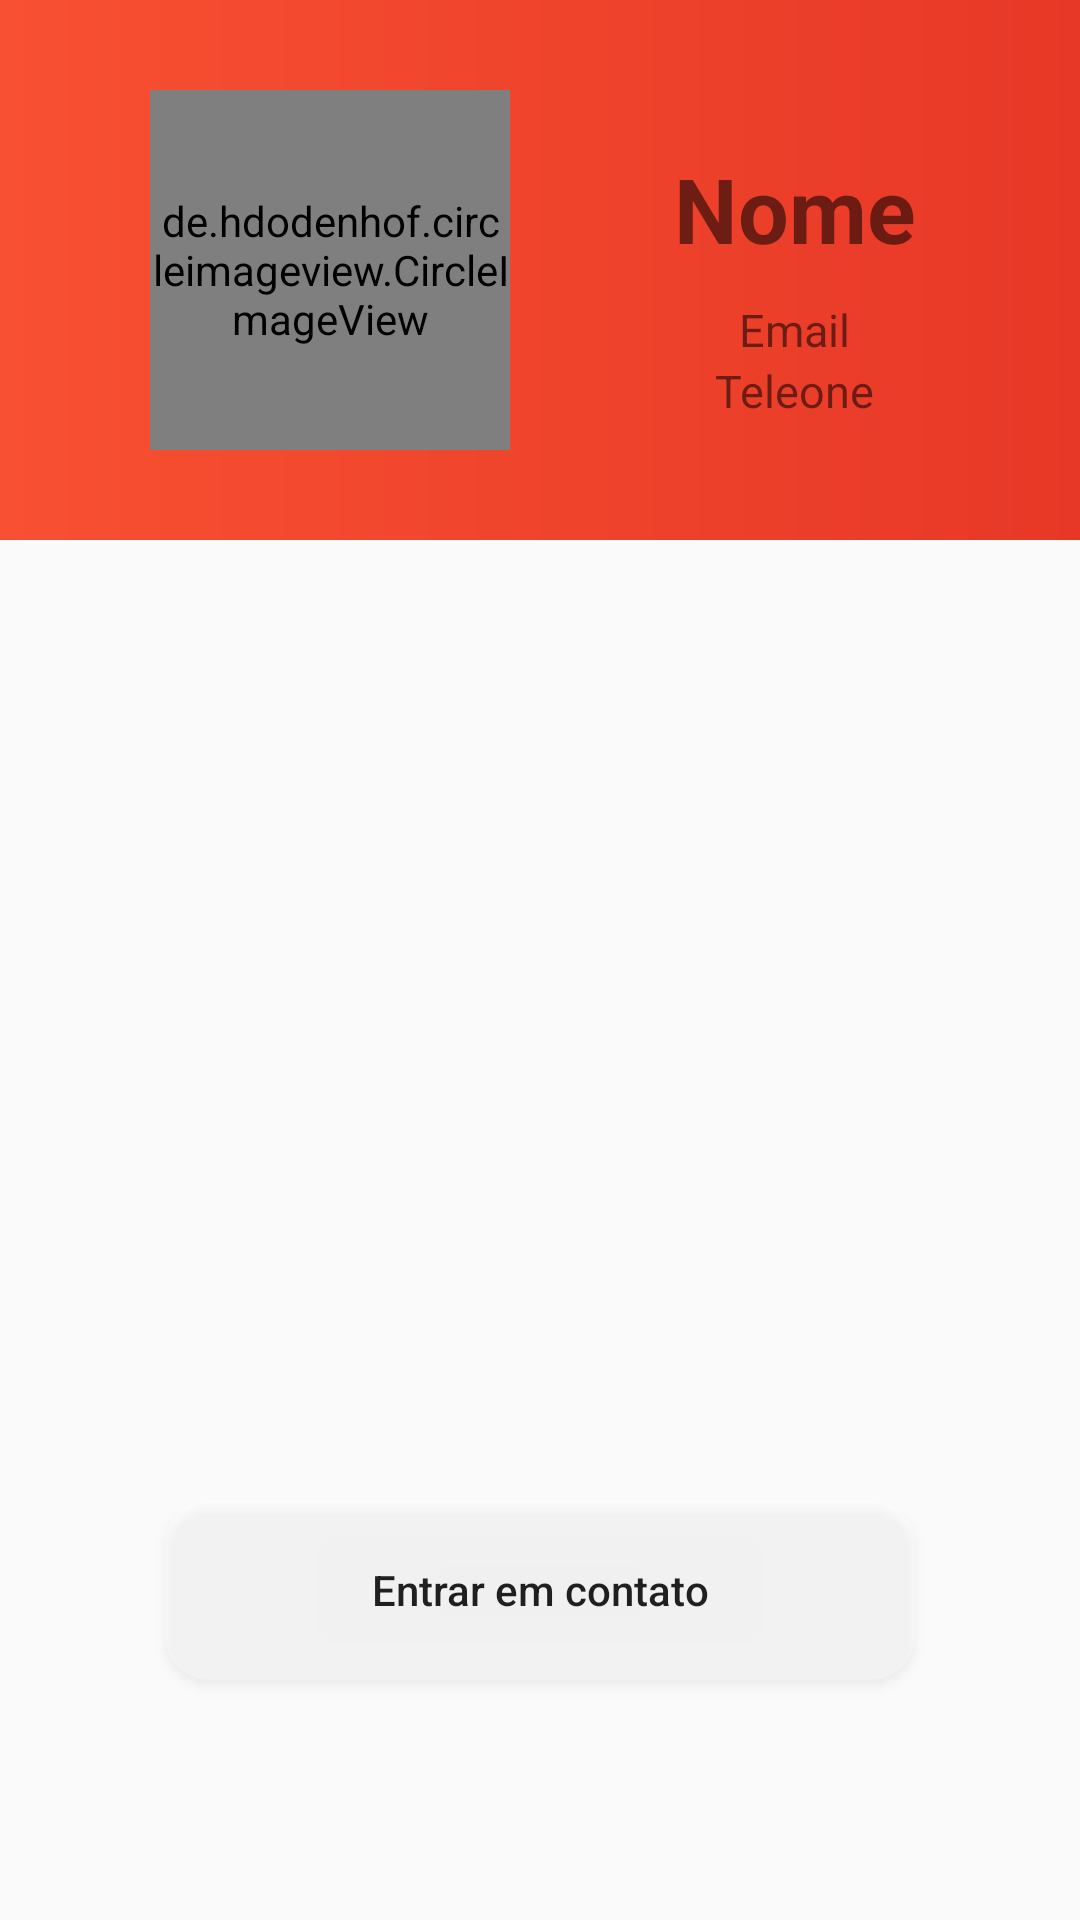

The Android layout XML behind this screen, and the referenced resources:
<!-- AndroidManifest.xml: application theme AppTheme -->
<!-- res/layout/fragment_perfil.xml -->
<?xml version="1.0" encoding="utf-8"?>
<LinearLayout
    android:orientation="vertical"
    xmlns:android="http://schemas.android.com/apk/res/android" android:layout_width="match_parent"
    android:layout_height="match_parent">

    <LinearLayout
        android:orientation="horizontal"
        android:layout_width="match_parent"
        android:layout_height="180dp"
        android:background="@drawable/bg_main">

        <LinearLayout
            android:layout_width="wrap_content"
            android:layout_height="180dp"
            android:layout_marginLeft="50dp">

            <de.hdodenhof.circleimageview.CircleImageView
                android:id="@+id/profile_user_image"
                android:layout_width="120dp"
                android:layout_height="120dp"
                android:layout_gravity="center"
                android:src="@mipmap/ic_launcher"/>

        </LinearLayout>

        <LinearLayout
            android:layout_width="fill_parent"
            android:layout_height="fill_parent"
            android:orientation="vertical"
            android:gravity="center">

            <TextView
                android:id="@+id/profile_user_nome"
                android:layout_margin="10dp"
                android:layout_width="wrap_content"
                android:layout_height="wrap_content"
                android:text="Nome"
                android:textStyle="bold"
                android:autoSizeTextType="uniform"
                android:textSize="30sp"
                />

            <TextView
                android:id="@+id/profile_user_email"
                android:layout_width="wrap_content"
                android:layout_height="wrap_content"
                android:text="Email"
                android:textSize="15dp"/>

            <TextView
                android:id="@+id/profile_user_telefone"
                android:layout_width="wrap_content"
                android:layout_height="wrap_content"
                android:textSize="15dp"
                android:text="Teleone"/>

        </LinearLayout>

    </LinearLayout>

    <ListView
        android:id="@+id/perfil_menus_list"
        android:layout_width="match_parent"
        android:layout_height="300dp">

    </ListView>

    <Button
        android:id="@+id/perfil_btnContato"
        android:layout_marginTop="20dp"
        android:layout_gravity="center"
        android:layout_width="250dp"
        android:layout_height="60dp"
        android:text="Entrar em contato"
        android:textAllCaps="false"
        android:background="@drawable/bg_layout_box"/>

</LinearLayout>
<!-- resources referenced by this layout -->
<resources>
  <!-- drawable bg_layout_box (drawable) -->
  <?xml version="1.0" encoding="utf-8"?>
  <shape xmlns:android="http://schemas.android.com/apk/res/android">
  
      <solid
          android:color="#50FFFFFF"
          />
  
      <corners
          android:radius="15dp"
          />
  
  </shape>
  <!-- drawable bg_main (drawable) -->
  <?xml version="1.0" encoding="utf-8"?>
  <shape xmlns:android="http://schemas.android.com/apk/res/android">
  
      <gradient
          android:startColor="#f85032"
          android:endColor="#e73827"
      />
  </shape>
  <style name="AppTheme" parent="Theme.AppCompat.Light.NoActionBar">
          
          <item name="colorPrimary">@color/colorPrimary</item>
          <item name="colorPrimaryDark">@color/colorPrimaryDark</item>
          <item name="colorAccent">@color/colorAccent</item>
      </style>
  <color name="colorPrimary">#f85032</color>
  <color name="colorPrimaryDark">#e73827</color>
  <color name="colorAccent">#000000</color>
</resources>
